Run: headless pygame with SDL's dummy video driver; simulated clock (each Clock.tick advances the game by its frame time, no real sleeping); random seed 0; keys injected as events and as key.get_pressed() state; no mouse input.
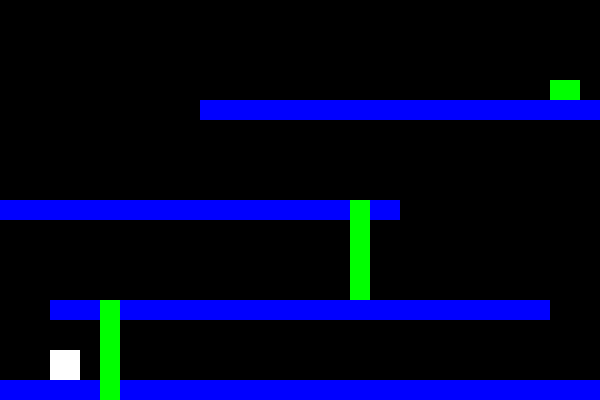
Frame 1 of 4 · flips 1–60 · no input
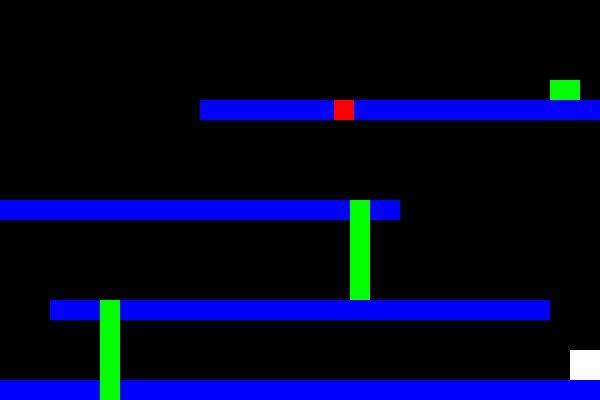
Frame 2 of 4 · flips 61–180 · tapped SPACE, RETURN · held RIGHT (→), D
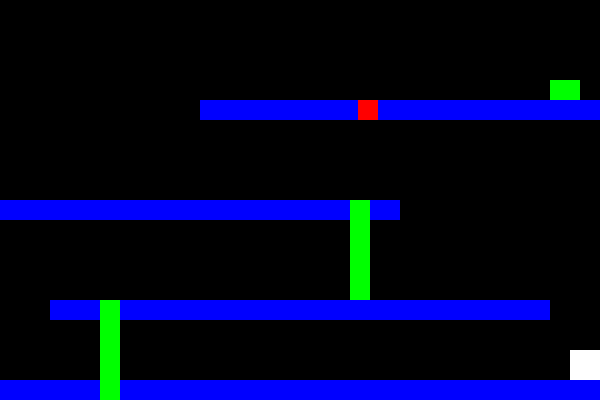
Frame 3 of 4 · flips 181–300 · held DOWN (↓), S
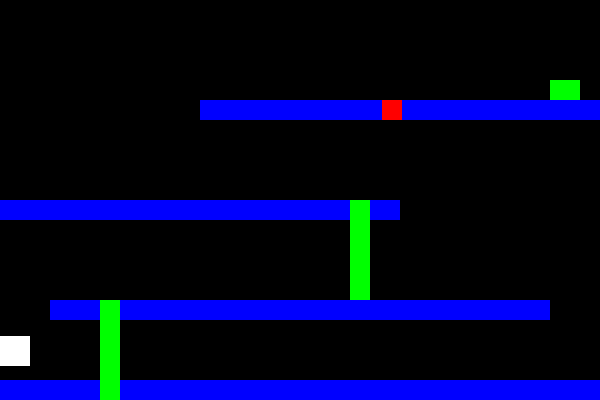
Frame 4 of 4 · flips 301–420 · held LEFT (←), A, UP (↑), W

The pygame program that drew these frames:

import pygame
import random
import sys

# Initialize Pygame
pygame.init()

# Screen dimensions
SCREEN_WIDTH = 600
SCREEN_HEIGHT = 400

# Colors
BLACK = (0, 0, 0)
WHITE = (255, 255, 255)
RED = (255, 0, 0)
BLUE = (0, 0, 255)
GREEN = (0, 255, 0)

# Game settings
FPS = 60
PLAYER_SPEED = 5
BARREL_SPEED = 4

# Initialize screen
screen = pygame.display.set_mode((SCREEN_WIDTH, SCREEN_HEIGHT))
pygame.display.set_caption("Donkey Kong Clone")

# Clock for controlling frame rate
clock = pygame.time.Clock()

# Player properties
player = pygame.Rect(50, SCREEN_HEIGHT - 40, 30, 30)

# Platforms
platforms = [
    pygame.Rect(0, SCREEN_HEIGHT - 20, SCREEN_WIDTH, 20),
    pygame.Rect(50, 300, 500, 20),
    pygame.Rect(0, 200, 400, 20),
    pygame.Rect(200, 100, 400, 20)
]

# Ladders
ladders = [
    pygame.Rect(100, 300, 20, 100),
    pygame.Rect(350, 200, 20, 100)
]

# Barrels
barrels = []
BARREL_INTERVAL = 2000  # Time between barrel spawns (ms)
last_barrel_time = pygame.time.get_ticks()

# Goal
goal = pygame.Rect(550, 80, 30, 20)

# Game loop flag
running = True

# Gravity
gravity = 1
player_velocity_y = 0
on_ground = False

while running:
    screen.fill(BLACK)

    # Event handling
    for event in pygame.event.get():
        if event.type == pygame.QUIT:
            pygame.quit()
            sys.exit()

    # Player movement
    keys = pygame.key.get_pressed()
    if keys[pygame.K_LEFT]:
        player.x -= PLAYER_SPEED
    if keys[pygame.K_RIGHT]:
        player.x += PLAYER_SPEED

    # Check for climbing
    climbing = False
    for ladder in ladders:
        if player.colliderect(ladder):
            climbing = True
            if keys[pygame.K_UP]:
                player.y -= PLAYER_SPEED
            if keys[pygame.K_DOWN]:
                player.y += PLAYER_SPEED

    # Apply gravity if not climbing
    if not climbing:
        player_velocity_y += gravity
    else:
        player_velocity_y = 0

    # Move player vertically
    player.y += player_velocity_y

    # Check collision with platforms
    on_ground = False
    for platform in platforms:
        if player.colliderect(platform) and player_velocity_y > 0:
            player.bottom = platform.top
            player_velocity_y = 0
            on_ground = True

    # Keep player within screen bounds
    player.x = max(0, min(SCREEN_WIDTH - player.width, player.x))
    player.y = max(0, min(SCREEN_HEIGHT - player.height, player.y))

    # Spawn barrels
    current_time = pygame.time.get_ticks()
    if current_time - last_barrel_time > BARREL_INTERVAL:
        barrels.append(pygame.Rect(550, 100, 20, 20))
        last_barrel_time = current_time

    # Move barrels
    for barrel in barrels[:]:
        barrel.x -= BARREL_SPEED
        if barrel.x < 0:
            barrels.remove(barrel)

    # Check for collisions with barrels
    for barrel in barrels:
        if player.colliderect(barrel):
            print("Game Over!")
            running = False

    # Check for reaching the goal
    if player.colliderect(goal):
        print("You Win!")
        running = False

    # Draw platforms
    for platform in platforms:
        pygame.draw.rect(screen, BLUE, platform)

    # Draw ladders
    for ladder in ladders:
        pygame.draw.rect(screen, GREEN, ladder)

    # Draw barrels
    for barrel in barrels:
        pygame.draw.rect(screen, RED, barrel)

    # Draw player
    pygame.draw.rect(screen, WHITE, player)

    # Draw goal
    pygame.draw.rect(screen, GREEN, goal)

    # Update display
    pygame.display.flip()

    # Cap the frame rate
    clock.tick(FPS)
